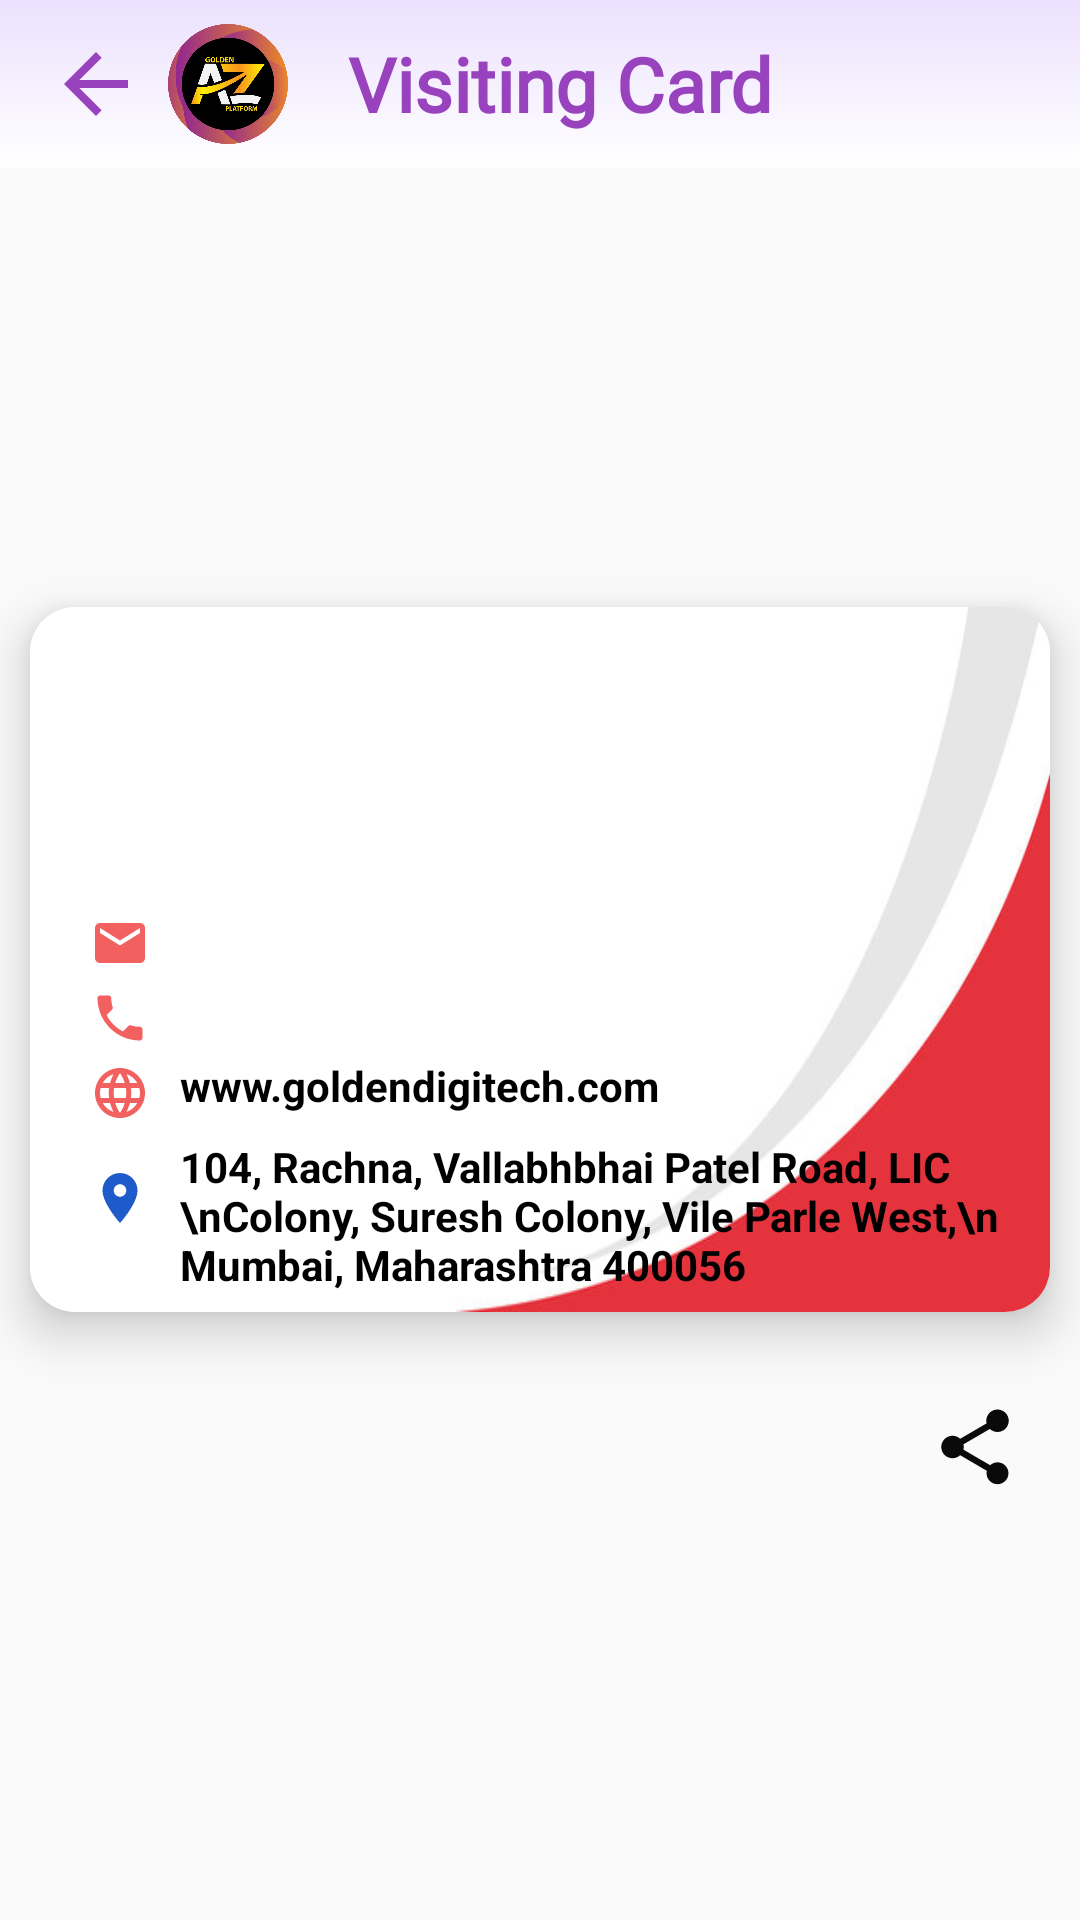

Here is an Android app screen rendered from its layout file. Give the layout XML and the strings, colors and styles it references.
<!-- AndroidManifest.xml: application theme Theme.GoldenATOZ -->
<!-- res/layout/activity_visiting_card.xml -->
<?xml version="1.0" encoding="utf-8"?>
<RelativeLayout xmlns:android="http://schemas.android.com/apk/res/android"
        xmlns:app="http://schemas.android.com/apk/res-auto"
        xmlns:tools="http://schemas.android.com/tools"
        android:layout_width="match_parent"
        android:layout_height="match_parent"
        tools:context=".Visitingcard.VisitingCard">

        <androidx.appcompat.widget.Toolbar
            android:id="@+id/toolbar"
            android:layout_width="match_parent"
            android:layout_height="?attr/actionBarSize"
            android:background="@drawable/toolbar_background">

            <ImageView
                android:id="@+id/iv_back"
                android:layout_width="32dp"
                android:layout_height="33dp"
                android:layout_marginEnd="8dp"
                android:src="@drawable/ic_arrow_back" />

            <ImageView
                android:layout_width="40dp"
                android:layout_height="40dp"
                android:layout_marginStart="10dp"
                android:src="@drawable/atoz_logo" />

            <TextView
                android:layout_width="wrap_content"
                android:layout_height="wrap_content"
                android:fontFamily="@font/urbanist_black"
                android:paddingStart="20dp"
                android:text="Visiting Card"
                android:textColor="@color/login_textcolor"
                android:textSize="25dp"
                android:textStyle="bold" />


        </androidx.appcompat.widget.Toolbar>


        <RelativeLayout
            android:layout_width="match_parent"
            android:layout_height="match_parent"
            android:orientation="vertical">

            <androidx.cardview.widget.CardView
                android:id="@+id/cv_main"
                android:layout_width="match_parent"
                android:layout_height="235dp"
                android:layout_centerInParent="true"
                android:layout_margin="10dp"
                android:padding="5dp"
                app:cardCornerRadius="15dp"
                app:cardElevation="10dp">

                <RelativeLayout
                    android:layout_width="match_parent"
                    android:layout_height="wrap_content"
                    android:background="@drawable/background_visitcard">


                    <TextView
                        android:id="@+id/tv_name"
                        android:layout_width="wrap_content"
                        android:layout_height="wrap_content"
                        android:layout_marginStart="15dp"
                        android:layout_marginTop="10dp"
                        android:text=""
                        android:textColor="#00BCD4"
                        android:textSize="30sp"
                        android:textStyle="bold" />

                    <TextView
                        android:id="@+id/tv_designation"
                        android:layout_width="wrap_content"
                        android:layout_height="wrap_content"
                        android:layout_below="@id/tv_name"
                        android:layout_marginStart="15dp"
                        android:text=""
                        android:textColor="#00BCD4"
                        android:textSize="16sp"
                        android:textStyle="bold" />

                    <RelativeLayout
                        android:layout_width="match_parent"
                        android:layout_height="wrap_content"
                        android:layout_below="@+id/tv_designation"
                        android:layout_marginStart="20dp"
                        android:layout_marginTop="30dp">

                        <ImageView
                            android:id="@+id/iv_email"
                            android:layout_width="20dp"
                            android:layout_height="20dp"
                            android:background="@drawable/ic_baseline_email_24" />

                        <TextView
                            android:id="@+id/tv_email"
                            android:layout_width="wrap_content"
                            android:layout_height="wrap_content"
                            android:layout_marginStart="10dp"
                            android:layout_toRightOf="@+id/iv_email"
                            android:text=""
                            android:textColor="@color/black"
                            android:textStyle="bold" />


                        <ImageView
                            android:id="@+id/iv_phone"
                            android:layout_width="20dp"
                            android:layout_height="20dp"
                            android:background="@drawable/ic_baseline_local_phone_24"
                            android:layout_below="@+id/iv_email"
                            android:layout_marginTop="5dp"/>

                        <TextView
                            android:id="@+id/tv_phone"
                            android:layout_width="wrap_content"
                            android:layout_height="wrap_content"
                            android:layout_below="@+id/tv_email"
                            android:layout_marginStart="10dp"
                            android:layout_marginTop="5dp"
                            android:layout_toRightOf="@+id/iv_phone"
                            android:text=""
                            android:textColor="@color/black"
                            android:textStyle="bold" />

                        <ImageView
                            android:id="@+id/iv_web"
                            android:layout_width="20dp"
                            android:layout_height="20dp"
                            android:background="@drawable/ic_baseline_language_24"
                            android:layout_below="@+id/iv_phone"
                            android:layout_marginTop="5dp"/>
                        <TextView
                            android:layout_width="wrap_content"
                            android:layout_height="wrap_content"
                            android:text="www.goldendigitech.com"
                            android:textColor="@color/black"
                            android:textStyle="bold"
                            android:layout_toRightOf="@+id/iv_web"
                            android:layout_below="@+id/tv_phone"
                            android:layout_marginStart="10dp"
                            android:layout_marginTop="5dp"/>

                        <ImageView
                            android:id="@+id/iv_location"
                            android:layout_width="20dp"
                            android:layout_height="20dp"
                            android:layout_below="@+id/iv_web"
                            android:layout_marginTop="15dp"
                            android:background="@drawable/ic_baseline_location_on_24" />

                        <TextView
                            android:layout_width="wrap_content"
                            android:layout_height="wrap_content"
                            android:layout_below="@+id/iv_web"
                            android:layout_marginStart="10dp"
                            android:layout_toRightOf="@+id/iv_location"
                            android:text="104, Rachna, Vallabhbhai Patel Road, LIC \nColony, Suresh Colony, Vile Parle West,\n Mumbai, Maharashtra 400056"
                            android:textColor="@color/black"
                            android:textStyle="bold"
                            android:layout_marginTop="5dp"/>
                    </RelativeLayout>


                </RelativeLayout>
            </androidx.cardview.widget.CardView>

            <ImageView
                android:id="@+id/iv_share"
                android:layout_width="30dp"
                android:layout_height="30dp"
                android:background="@drawable/ic_baseline_share_24"
                android:layout_below="@+id/cv_main"
                android:layout_alignParentRight="true"
                android:layout_marginRight="20dp"
                android:layout_marginTop="20dp"/>

        </RelativeLayout>


    </RelativeLayout>
<!-- resources referenced by this layout -->
<resources>
  <color name="black">#FF000000</color>
  <color name="login_textcolor">#9942BE</color>
  <!-- drawable ic_arrow_back (drawable) -->
  <vector android:autoMirrored="true" android:height="24dp"
      android:tint="@color/login_textcolor" android:viewportHeight="24"
      android:viewportWidth="24" android:width="24dp" xmlns:android="http://schemas.android.com/apk/res/android">
      <path android:fillColor="@android:color/white" android:pathData="M20,11H7.83l5.59,-5.59L12,4l-8,8 8,8 1.41,-1.41L7.83,13H20v-2z"/>
  </vector>
  <!-- drawable ic_baseline_email_24 (drawable) -->
  <vector android:height="24dp" android:tint="#F36060"
      android:viewportHeight="24" android:viewportWidth="24"
      android:width="24dp" xmlns:android="http://schemas.android.com/apk/res/android">
      <path android:fillColor="@android:color/white" android:pathData="M20,4L4,4c-1.1,0 -1.99,0.9 -1.99,2L2,18c0,1.1 0.9,2 2,2h16c1.1,0 2,-0.9 2,-2L22,6c0,-1.1 -0.9,-2 -2,-2zM20,8l-8,5 -8,-5L4,6l8,5 8,-5v2z"/>
  </vector>
  <!-- drawable ic_baseline_local_phone_24 (drawable) -->
  <vector android:height="24dp" android:tint="#F36060"
      android:viewportHeight="24" android:viewportWidth="24"
      android:width="24dp" xmlns:android="http://schemas.android.com/apk/res/android">
      <path android:fillColor="@android:color/white" android:pathData="M6.62,10.79c1.44,2.83 3.76,5.14 6.59,6.59l2.2,-2.2c0.27,-0.27 0.67,-0.36 1.02,-0.24 1.12,0.37 2.33,0.57 3.57,0.57 0.55,0 1,0.45 1,1V20c0,0.55 -0.45,1 -1,1 -9.39,0 -17,-7.61 -17,-17 0,-0.55 0.45,-1 1,-1h3.5c0.55,0 1,0.45 1,1 0,1.25 0.2,2.45 0.57,3.57 0.11,0.35 0.03,0.74 -0.25,1.02l-2.2,2.2z"/>
  </vector>
  <!-- drawable ic_baseline_location_on_24 (drawable) -->
  <vector android:height="24dp" android:tint="#1E5AC9"
      android:viewportHeight="24" android:viewportWidth="24"
      android:width="24dp" xmlns:android="http://schemas.android.com/apk/res/android">
      <path android:fillColor="@android:color/white" android:pathData="M12,2C8.13,2 5,5.13 5,9c0,5.25 7,13 7,13s7,-7.75 7,-13c0,-3.87 -3.13,-7 -7,-7zM12,11.5c-1.38,0 -2.5,-1.12 -2.5,-2.5s1.12,-2.5 2.5,-2.5 2.5,1.12 2.5,2.5 -1.12,2.5 -2.5,2.5z"/>
  </vector>
  <!-- drawable ic_baseline_share_24 (drawable) -->
  <?xml version="1.0" encoding="utf-8"?>
  <vector android:height="24dp" android:tint="#0A0A0A"
      android:viewportHeight="24" android:viewportWidth="24"
      android:width="24dp" xmlns:android="http://schemas.android.com/apk/res/android">
      <path android:fillColor="@android:color/white" android:pathData="M18,16.08c-0.76,0 -1.44,0.3 -1.96,0.77L8.91,12.7c0.05,-0.23 0.09,-0.46 0.09,-0.7s-0.04,-0.47 -0.09,-0.7l7.05,-4.11c0.54,0.5 1.25,0.81 2.04,0.81 1.66,0 3,-1.34 3,-3s-1.34,-3 -3,-3 -3,1.34 -3,3c0,0.24 0.04,0.47 0.09,0.7L8.04,9.81C7.5,9.31 6.79,9 6,9c-1.66,0 -3,1.34 -3,3s1.34,3 3,3c0.79,0 1.5,-0.31 2.04,-0.81l7.12,4.16c-0.05,0.21 -0.08,0.43 -0.08,0.65 0,1.61 1.31,2.92 2.92,2.92 1.61,0 2.92,-1.31 2.92,-2.92s-1.31,-2.92 -2.92,-2.92z"/>
  </vector>
  <!-- drawable toolbar_background (drawable) -->
  <?xml version="1.0" encoding="utf-8"?>
  <shape xmlns:android="http://schemas.android.com/apk/res/android"
      android:shape="rectangle">
  
      <gradient
          android:angle="90"
          android:startColor="#FFFFFF"
          android:endColor="#EBE1FE"
          />
  
  </shape>
  <style name="Theme.GoldenATOZ" parent="Base.Theme.GoldenATOZ" />
  <style name="Base.Theme.GoldenATOZ" parent="Theme.AppCompat.DayNight.NoActionBar">
          
          
      </style>
</resources>
